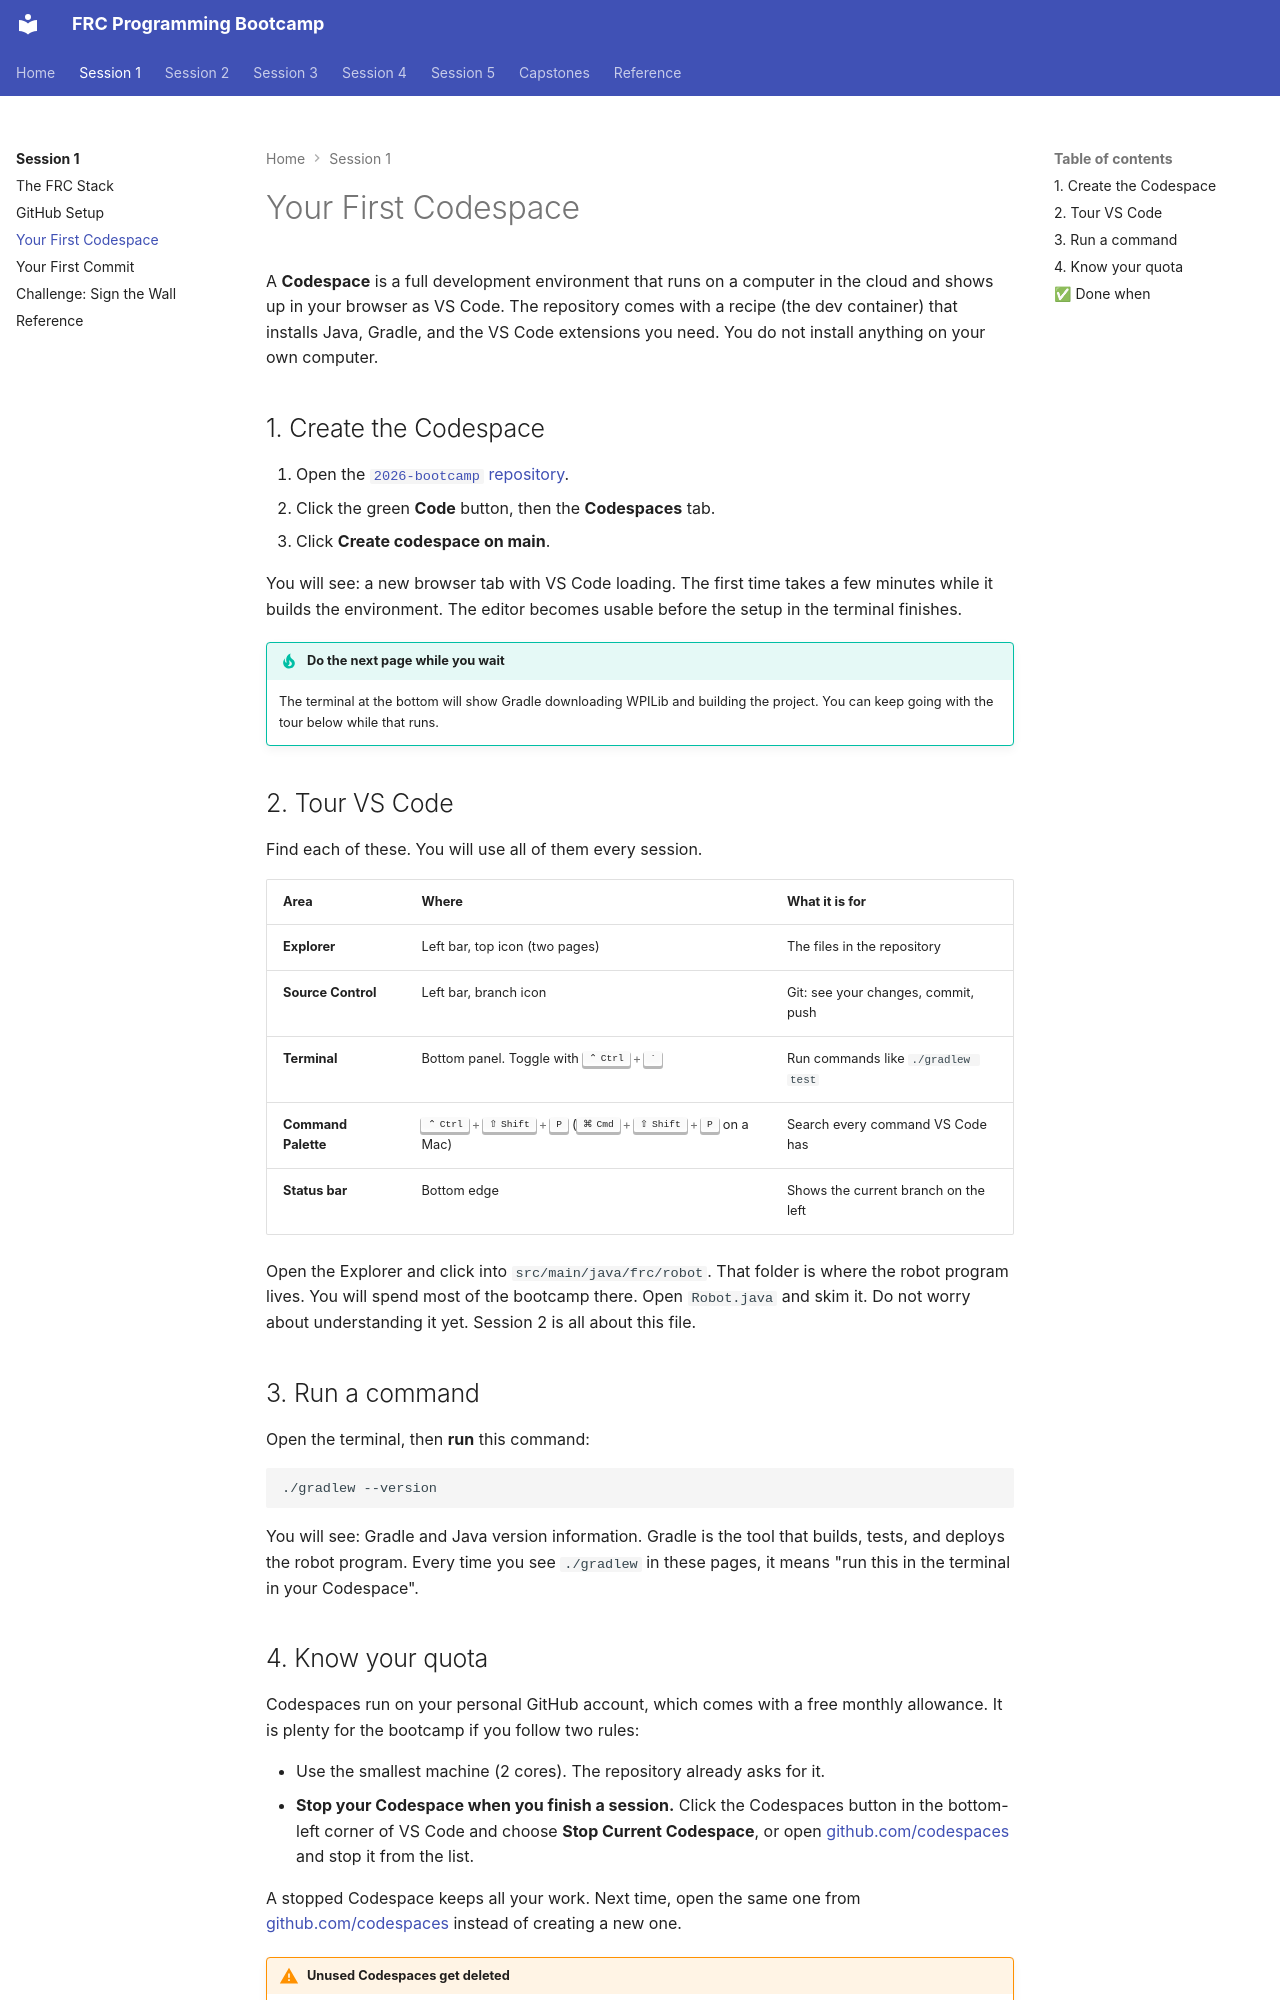

repository: cmlccie/bootstrap · page: session-1/first-codespace/index.html · generator: mkdocs

# Your First Codespace

A **Codespace** is a full development environment that runs on a computer in the cloud and shows up in your browser as VS Code. The repository comes with a recipe (the dev container) that installs Java, Gradle, and the VS Code extensions you need. You do not install anything on your own computer.

## 1. Create the Codespace

1. Open the [`2026-bootcamp` repository](https://github.com/gryphoncommand/2026-bootcamp).
2. Click the green **Code** button, then the **Codespaces** tab.
3. Click **Create codespace on main**.

You will see: a new browser tab with VS Code loading. The first time takes a few minutes while it builds the environment. The editor becomes usable before the setup in the terminal finishes.

!!! tip "Do the next page while you wait"

    The terminal at the bottom will show Gradle downloading WPILib and building the project. You can keep going with the tour below while that runs.

## 2. Tour VS Code

Find each of these. You will use all of them every session.

| Area | Where | What it is for |
| ---- | ----- | -------------- |
| **Explorer** | Left bar, top icon (two pages) | The files in the repository |
| **Source Control** | Left bar, branch icon | Git: see your changes, commit, push |
| **Terminal** | Bottom panel. Toggle with ++ctrl+grave++ | Run commands like `./gradlew test` |
| **Command Palette** | ++ctrl+shift+p++ (++cmd+shift+p++ on a Mac) | Search every command VS Code has |
| **Status bar** | Bottom edge | Shows the current branch on the left |

Open the Explorer and click into `src/main/java/frc/robot`. That folder is where the robot program lives. You will spend most of the bootcamp there. Open `Robot.java` and skim it. Do not worry about understanding it yet. Session 2 is all about this file.

## 3. Run a command

Open the terminal, then **run** this command:

```bash
./gradlew --version
```

You will see: Gradle and Java version information. Gradle is the tool that builds, tests, and deploys the robot program. Every time you see `./gradlew` in these pages, it means "run this in the terminal in your Codespace".
